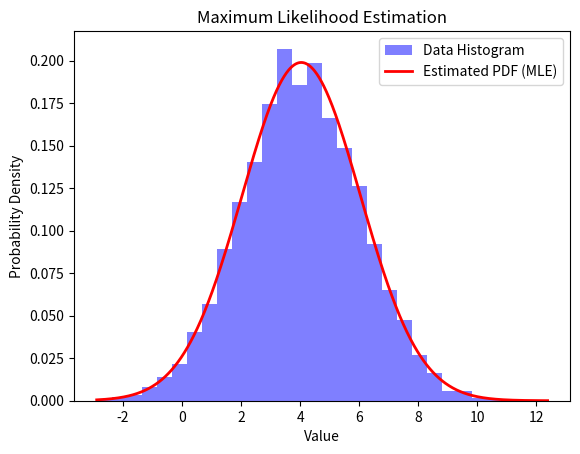

This figure's Python source:
import numpy as np
import matplotlib.pyplot as plt

class MLE(object):
    """
    Maximum Likelihood Estimation (MLE) for Gaussian Distribution.

    This class provides methods for estimating the parameters of a Gaussian distribution
    using Maximum Likelihood Estimation (MLE).

    Attributes:
    - mu (float): The estimated mean (average) of the distribution.
    - sigma (float): The estimated standard deviation (spread) of the distribution.

    Methods:
    - fit(X): Fit the MLE model to the input data to estimate mu and sigma.
    - p(x): Calculate the probability density function (PDF) at a given value.

    Example usage:
    ```python
    mle_model = MLE()
    data = np.array([1.2, 2.3, 3.4, 4.5, 5.6])
    mle_model.fit(data)
    pdf_value = mle_model.p(3.0)
    print(f"Estimated mu: {mle_model.mu}")
    print(f"Estimated sigma: {mle_model.sigma}")
    print(f"PDF at x=3.0: {pdf_value}")
    ```
    """
    def __init__(self) -> None:
        self.mu = None
        self.sigma = None

    def fit(self, X):
        """
        Fit the MLE model to the input data to estimate mu and sigma.

        Args:
        - X (numpy.ndarray): Input data as a 1D numpy array.

        Returns:
        None
        """
        num_samples = X.shape[0]
        self.mu = np.sum(X) / num_samples # dloss / dmu = sum(X) / n
        self.sigma = np.sqrt(np.sum((X - self.mu)**2) / num_samples) #dloss / dsigma = sqrt(sum(X - u)**2 / n)

    def p(self, x):
        """Calculate the probability density function (PDF) of a value.

        Args:
            x (float): The value for which to calculate the PDF.

        Returns:
            float: The PDF value at the given value `x`.
        """
        return (1 / (self.sigma * np.sqrt(2 * np.pi)) * np.exp(-((x - self.mu)**2 / (2 * self.sigma**2)))) #Normal Distribution Equation

    def plot(self, X):        
        """
        Plot the histogram of the data along with the estimated PDF based on MLE.

        Args:
        - X (numpy.ndarray): Input data as a 1D numpy array.

        Returns:
        None
        """
        plt.hist(X, bins=30, density=True, alpha=0.5, color='b', label='Data Histogram')
        x_range = np.linspace(min(X), max(X), 1000)
        pdf_values = [self.p(x) for x in x_range]
        plt.plot(x_range, pdf_values, 'r-', lw=2, label='Estimated PDF (MLE)')
        plt.xlabel('Value')
        plt.ylabel('Probability Density')
        plt.title('Maximum Likelihood Estimation')
        plt.legend()
        plt.show()

def load_data(num_samples, mu=0, std=1, noise=False):
    data_normal = np.random.normal(mu, std, num_samples)
    if noise:
        noise_values = np.random.normal(0, 0.1, num_samples)
        data_normal += noise_values
    return data_normal

if __name__ == "__main__":
    num_samples = 10000
    mu = np.random.randint(10)
    std = np.random.randint(5)
    X = load_data(num_samples, mu, std, noise=True)
    mle_model = MLE()
    mle_model.fit(X)
    mle_model.plot(X)